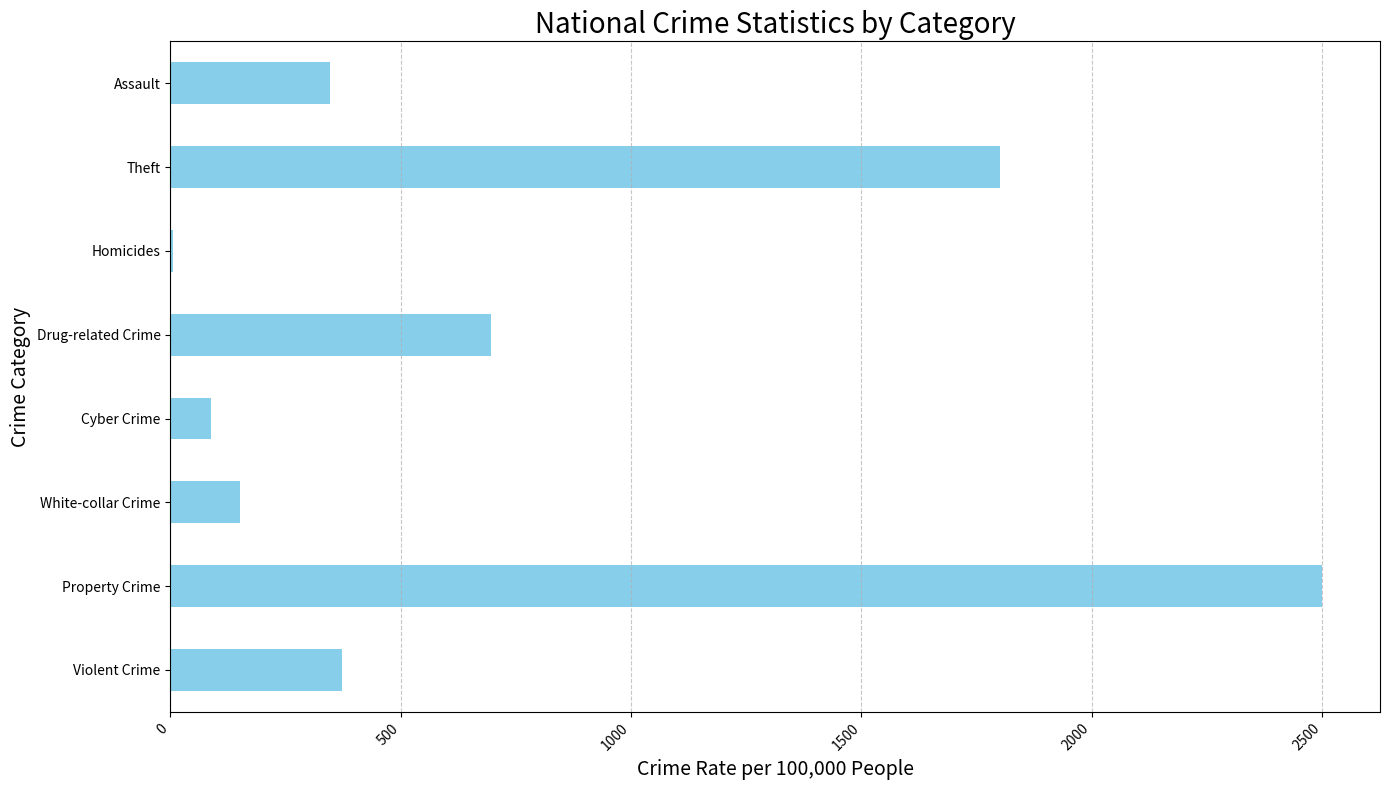

Here is the Python script that generated this plot: (Note: this script raises an exception after producing the figure.)
import matplotlib.pyplot as plt
import pandas as pd

# Given data
data_labels = ['Violent Crime', 'Property Crime', 'White-collar Crime', 
               'Cyber Crime', 'Drug-related Crime', 'Homicides', 'Theft', 'Assault']
data = [372.5, 2500.3, 150.7, 87.9, 695.4, 5.2, 1800.1, 345.6]
line_labels = ['Crime Rate per 100,000 People', 'Number of Cases']

# Create a DataFrame
df = pd.DataFrame({'Crime Category': data_labels, 'Crime Rate': data})

# Create a figure and add a subplot
fig = plt.figure(figsize=(14, 8))
ax = fig.add_subplot()

# Plot horizontal bar chart
df.plot(kind='barh', y='Crime Rate', x='Crime Category', ax=ax, legend=False, color='skyblue')

# Set title and labels
ax.set_title('National Crime Statistics by Category', fontsize=20)
ax.set_xlabel('Crime Rate per 100,000 People', fontsize=14)
ax.set_ylabel('Crime Category', fontsize=14)

# Customize x-axis labels to prevent overlapping
plt.xticks(rotation=45, ha='right')
plt.yticks(wrap=True)

# Adding grid lines
plt.grid(axis='x', linestyle='--', alpha=0.7)

# Layout and save the figure
plt.tight_layout()
plt.savefig('/cpfs01/user/liuqi/workspace/plotchart/data-300/histogram/png/234.png')

# Clear the current figure state
plt.clf()
